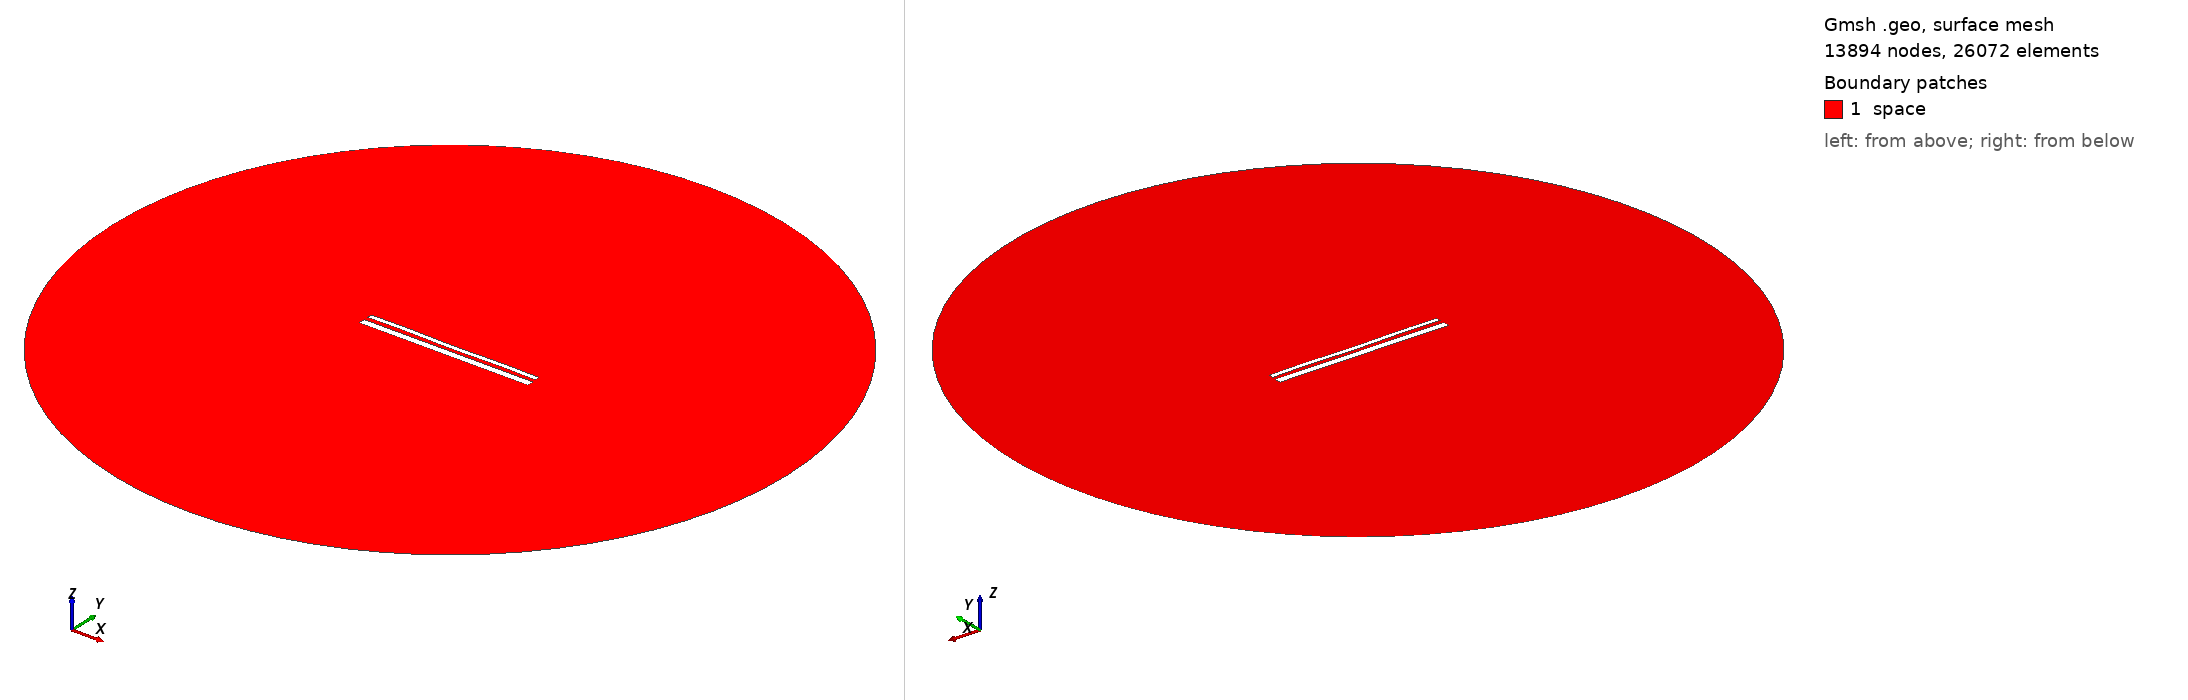

Gmsh geometry script, surface-meshed: 13894 nodes, 26072 surface elements. Boundary patches (legend numbers): 1 space. Left view from above one corner, right view from below the opposite corner. Legend entries are the model's physical surfaces. The drawing asked Gmsh for element sizes between 1% and 20% of the model's largest extent; the script's own settings can give other sizes.

=== 14415.geo (drawn) ===
//---------------------------------------
// Geometry kernel
//---------------------------------------

SetFactory("OpenCASCADE");



//---------------------------------------
// Parameters of the geometry
//---------------------------------------

// Overetch of the upper plate
overetch = 0.5;

// Distance between the plates
distance = 2.25;

// Discretization over the x axis (for the deformation)
nx = 50; 

// Length of the plate
L = 100 - overetch; 

// Number of modes
n = 4; 

// 1st mode coefficient
coeff(1) = -0.15;
beta(1) = 0.596864 * 3.1415926535 / L;

// 2nd mode coefficient
coeff(2) = -0.075;
beta(2) = 1.49418 * 3.1415926535 / L;

// 3rd mode coefficient
coeff(3) = 0.0;
beta(3) = 2.50025 * 3.1415926535 / L;

// 4th mode coefficient
coeff(4) = 0.15;
beta(4) = 3.49999 * 3.1415926535 / L;



//---------------------------------------
// Upper plate (deformed rectangle)
//---------------------------------------

// Coordiantes of the upper plate
xmin = -50;
xmax = 50 - overetch;

// Height of the upper plate
yheight = 4 - 2 * overetch;

// Indexes of the points
UpperID[] = {};
LowerID[] = {};
LeftID[] = {};
RightID[] = {};

// Point index
p = 1;

// Horizontal edges
For i In {1:nx}
    x = xmin + (i-1)*(xmax - xmin)/(nx-1);

    y_bottom = distance / 2 + overetch;
    For j In {1:n}
        C = (Cosh(beta(j)*L) + Cos(beta(j)*L)) / (Sinh(beta(j)*L) + Sin(beta(j)*L));
        y_bottom  = y_bottom + coeff(j) * (Cosh(beta(j)*(x+50)) - Cos(beta(j)*(x+50)) - C * (Sinh(beta(j)*(x+50)) - Sin(beta(j)*(x+50))));
    EndFor

    y_top = y_bottom + yheight;

    Point(p) = {x, y_top, 0, 1.0};
    UpperID[i] = p;
    p = p + 1;

    Point(p) = {x, y_bottom, 0, 1.0};
    LowerID[i] = p;
    p = p + 1;
EndFor

// Create point lists
UpperPts[] = {}; LowerPts[] = {};
For i In {1:nx}
  UpperPts[] += {UpperID[i]};
  LowerPts[] += {LowerID[i]};
EndFor

// Build splines
Spline(1) = {UpperPts[]};
Spline(2) = {LowerPts[]};
Line(3) = {LowerPts[nx-1], UpperPts[nx-1]};
Line(4) = {LowerPts[0], UpperPts[0]};

// Build the plane surface
Curve Loop(1) = {2, 3, -1, -4};
Plane Surface(1) = {1};



//---------------------------------------
// Lower plate (rectangle)
//---------------------------------------

// Vertices
Point(1001) = {-50, -1, 0, 1.0};
Point(1002) = { 50, -1, 0, 1.0};
Point(1003) = { 50,  -5, 0, 1.0};
Point(1004) = {-50,  -5, 0, 1.0};

// Edges
Line(5) = {1001, 1002};
Line(6) = {1002, 1003};
Line(7) = {1003, 1004};
Line(8) = {1004, 1001};

// Plane surface
Line Loop(2) = {5, 6, 7, 8};
Plane Surface(2) = {2}; 



//---------------------------------------
// Outer (fictious) boundary
//---------------------------------------

// Points
Point(1005) = {0, 0, 0};       // Center
Point(1006) = {200, 0, 0};     // Start point
Point(1007) = {0, 200, 0};     // 90 degrees
Point(1008) = {-200, 0, 0};    // 180 degrees
Point(1009) = {0, -200, 0};    // 270 degrees

// Circle arcs (each needs start, center, end)
Circle(9) = {1006, 1005, 1007};
Circle(10) = {1007, 1005, 1008};
Circle(11) = {1008, 1005, 1009};
Circle(12) = {1009, 1005, 1006};

// Plane surface for the entire domain
Curve Loop(3) = {9, 10, 11, 12};
Surface(3) = {3};

// Subtract the plates from the whole domain to obtain the actual domain where we want to solve the equations
BooleanDifference{ Surface{3}; Delete; }{ Surface{1}; Surface{2}; Delete; }




//---------------------------------------
// Transfinite Lines/Curves
//---------------------------------------

// Set the number of points on the boundaries
r = 7;

// Plates
Transfinite Curve {1, 2} = 50*r Using Progression 1;
Transfinite Curve {3, 4} = 2*r Using Progression 1;
Transfinite Line {5, 7} = 50*r Using Progression 1;
Transfinite Line {6, 8} = 2*r Using Progression 1;

// Outer boundary
Transfinite Line {9, 10, 11, 12} = 20 Using Progression 1;



//---------------------------------------
// Physical groups
//---------------------------------------                

// Physical curves (boundaries)
Physical Line("force_segment", 10) = {2};
Physical Line("upper_plate", 11) = {1, 3, 4};
Physical Line("lower_plate", 12) = {5, 6, 7, 8};
Physical Line("boundary", 20) = {9, 10, 11, 12};

// Physical Surfaces
Physical Surface("space", 30) = {3};



//---------------------------------------
// 6. Generate the Mesh
//---------------------------------------

// 2D mesh generation
Mesh 2;
